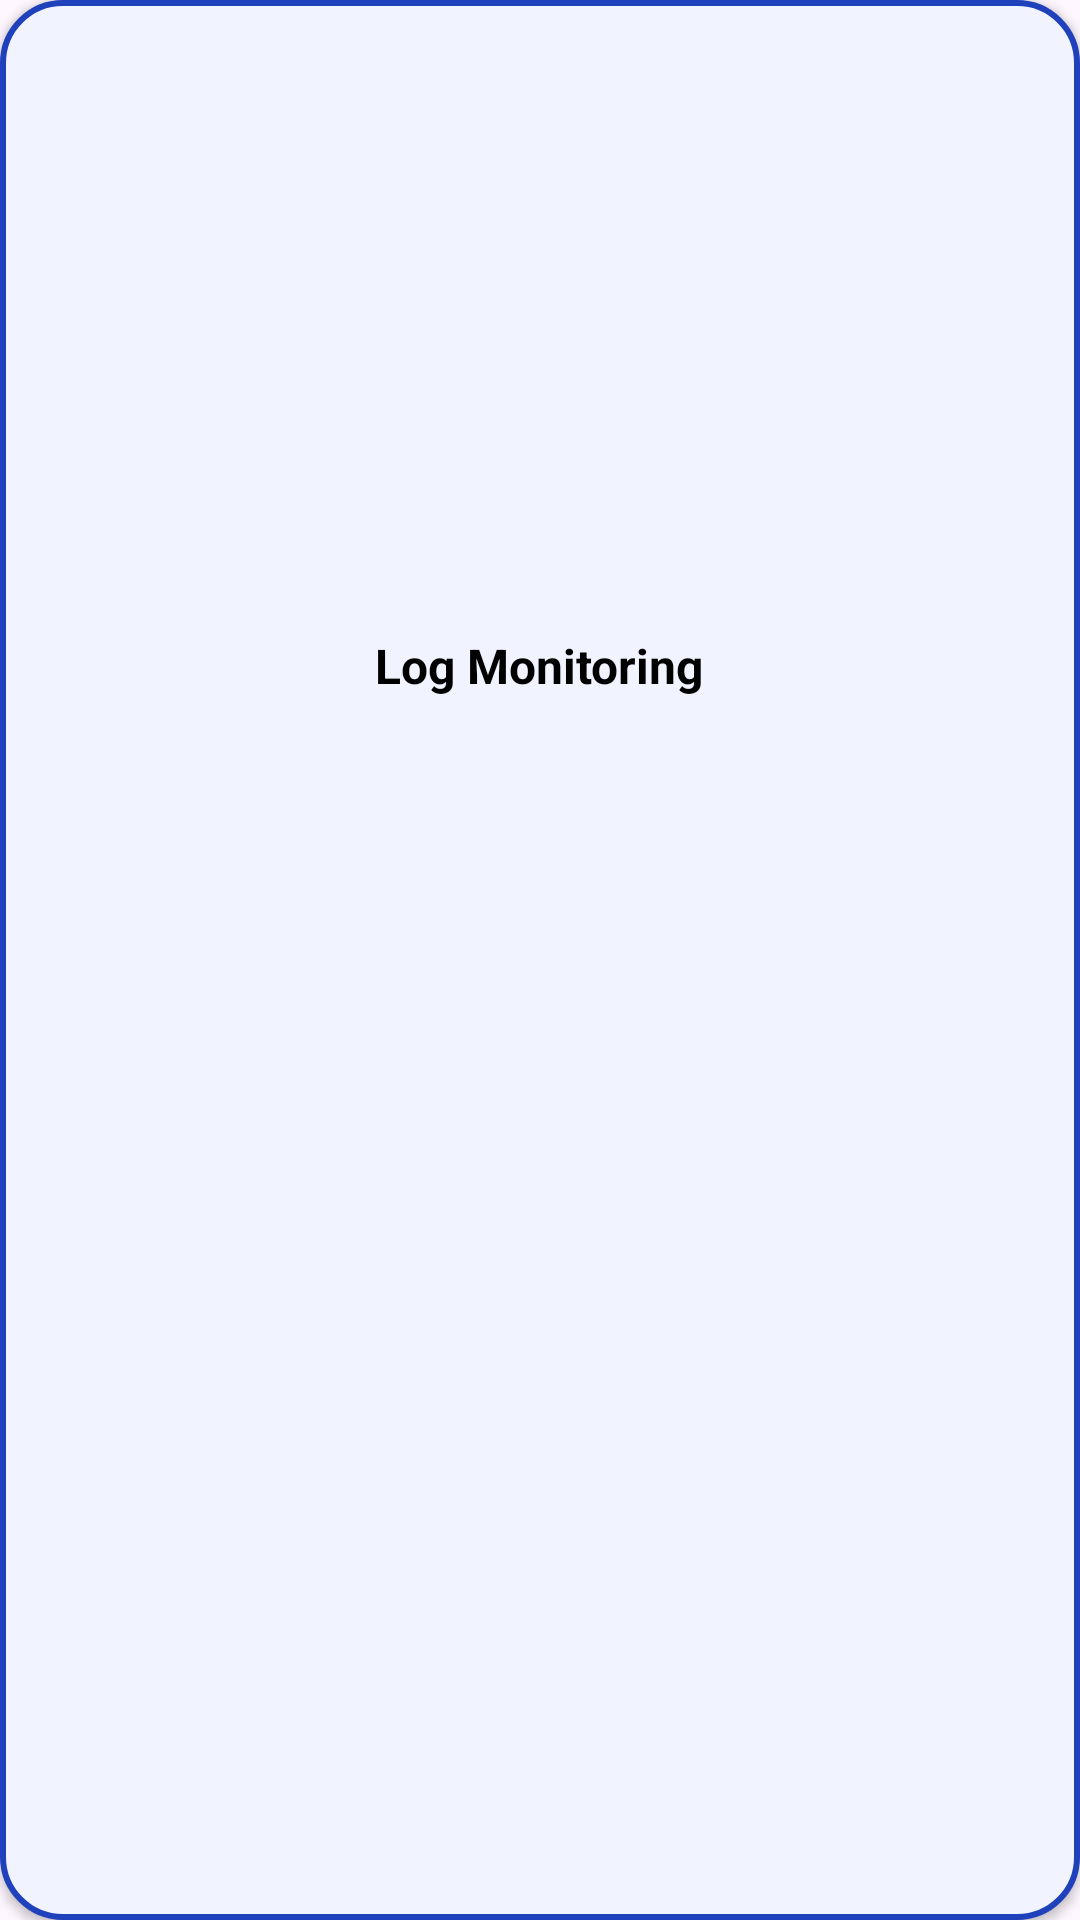

The Android layout XML behind this screen, and the referenced resources:
<!-- AndroidManifest.xml: application theme Theme.TAAPP -->
<!-- res/layout/log_monitoring.xml -->
<?xml version="1.0" encoding="utf-8"?>
<LinearLayout xmlns:android="http://schemas.android.com/apk/res/android"
    android:layout_width="wrap_content"
    android:layout_height="wrap_content"
    android:orientation="vertical"
    android:gravity="center"
    android:padding="12dp"
    android:background="@drawable/rounded_spinner"
    android:elevation="2dp">

    
    <TextView
        android:id="@+id/textLogLabel"
        android:layout_width="wrap_content"
        android:layout_height="wrap_content"
        android:text="Log Monitoring"
        android:textStyle="bold"
        android:textSize="16sp"
        android:layout_marginTop="12dp"
        android:textColor="@android:color/black" />

    
    <ScrollView
        android:id="@+id/logListScrollView"
        android:layout_width="match_parent"
        android:layout_height="200dp"
        android:layout_marginTop="8dp"
        android:scrollbars="vertical">

        <LinearLayout
            android:id="@+id/logListContainer"
            android:layout_width="match_parent"
            android:layout_height="wrap_content"
            android:orientation="vertical">
        </LinearLayout>
    </ScrollView>
</LinearLayout>
<!-- resources referenced by this layout -->
<resources>
  <!-- drawable rounded_spinner (drawable) -->
  <?xml version="1.0" encoding="utf-8"?>
  <shape xmlns:android="http://schemas.android.com/apk/res/android">
      <solid android:color="#F1F4FF" /> 
      <corners android:radius="20dp" /> 
      <stroke
          android:width="2dp"
          android:color="#1F41BB" /> 
  </shape>
  <style name="Theme.TAAPP" parent="Base.Theme.TAAPP" />
  <style name="Base.Theme.TAAPP" parent="Theme.Material3.DayNight.NoActionBar">
          
          
          <item name="colorPrimary">@android:color/white</item>
          <item name="colorPrimaryVariant">@android:color/white</item>
          <item name="colorOnPrimary">@android:color/black</item>
  
          <item name="android:statusBarColor" tools:targetApi="1">#1F41BB</item>
  
      </style>
</resources>
